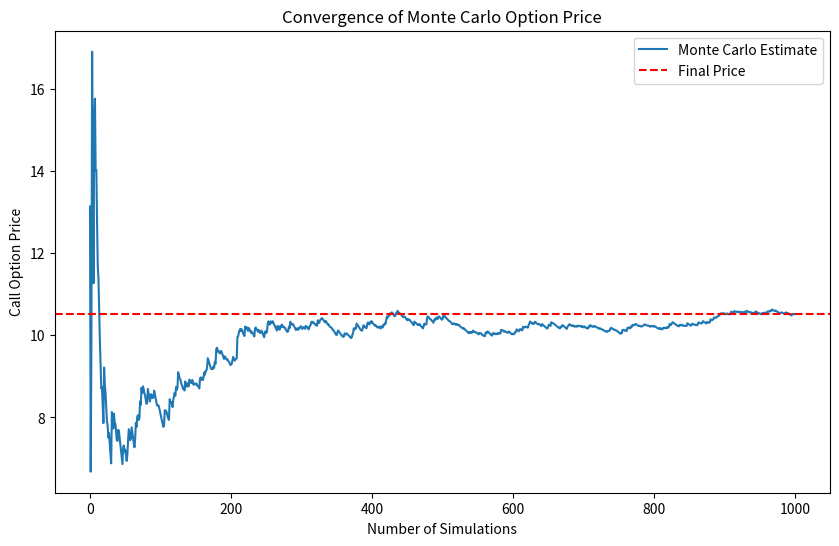

Generate this figure with matplotlib:
import numpy as np
import matplotlib.pyplot as plt

def monte_carlo_call_risk_neutral(S0, K, T, r, sigma, N_sims):
    np.random.seed(42)
    payoffs = []
    prices = []
    for i in range(1, N_sims + 1):
        Z = np.random.randn()
        S_T = S0 * np.exp((r - 0.5*sigma**2)*T + sigma*np.sqrt(T)*Z)
        payoff = max(S_T - K, 0)
        payoffs.append(payoff)
        # Track running estimate
        expected_payoff = np.mean(payoffs)
        option_price = np.exp(-r * T) * expected_payoff
        prices.append(option_price)
    return prices

# Parameters
S0 = 100
K = 100
T = 1
r = 0.05
sigma = 0.2
N_sims = 1000

prices = monte_carlo_call_risk_neutral(S0, K, T, r, sigma, N_sims)

plt.figure(figsize=(10,6))
plt.plot(prices, label='Monte Carlo Estimate')
plt.axhline(y=prices[-1], color='r', linestyle='--', label='Final Price')
plt.xlabel('Number of Simulations')
plt.ylabel('Call Option Price')
plt.title('Convergence of Monte Carlo Option Price')
plt.legend()
plt.show()
